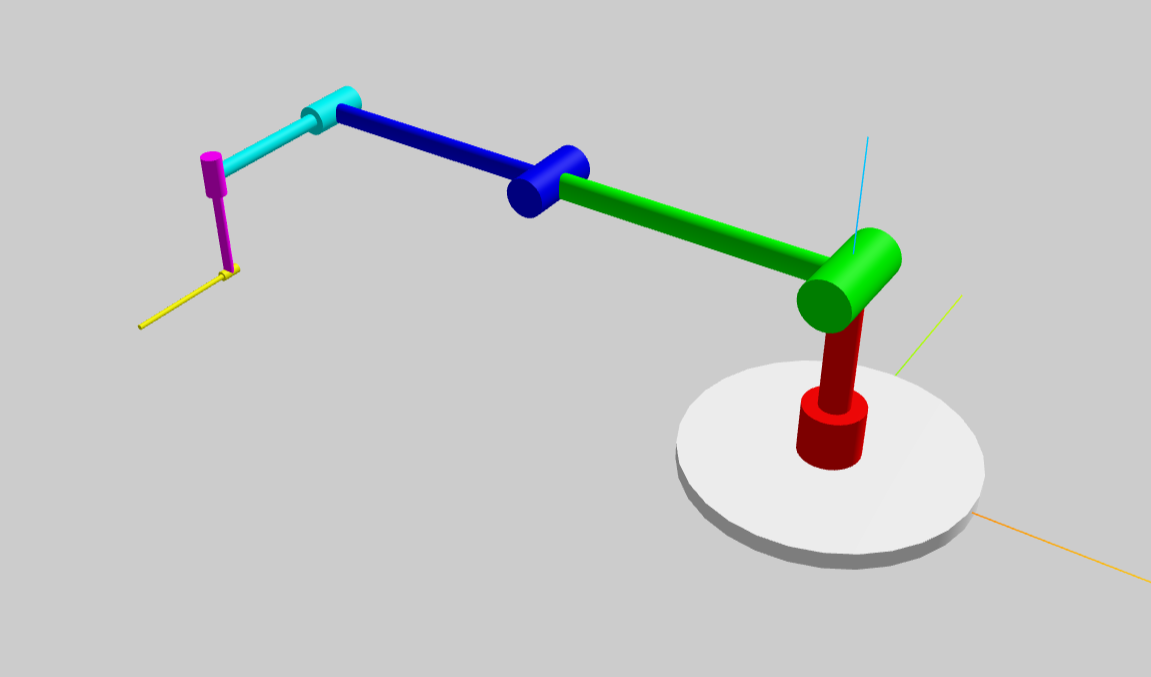

The data file committed next to this chart (first rows):
theta, d, a, alpha, joint, joint_type, upper_limit, lower_limit
0, 0.1519, 0, 1.571, q_0, ROTATIONAL, 6.283, -6.283
0, 0, -0.2435, 0, q_1, ROTATIONAL, 6.283, -6.283
0, 0, -0.2132, 0, q_2, ROTATIONAL, 6.283, -6.283
0, 0.131, 0, 1.571, q_3, ROTATIONAL, 6.283, -6.283
0, 0.08535, 0, -1.571, q_4, ROTATIONAL, 6.283, -6.283
0, 0.0921, 0, 0, q_5, ROTATIONAL, 6.283, -6.283
